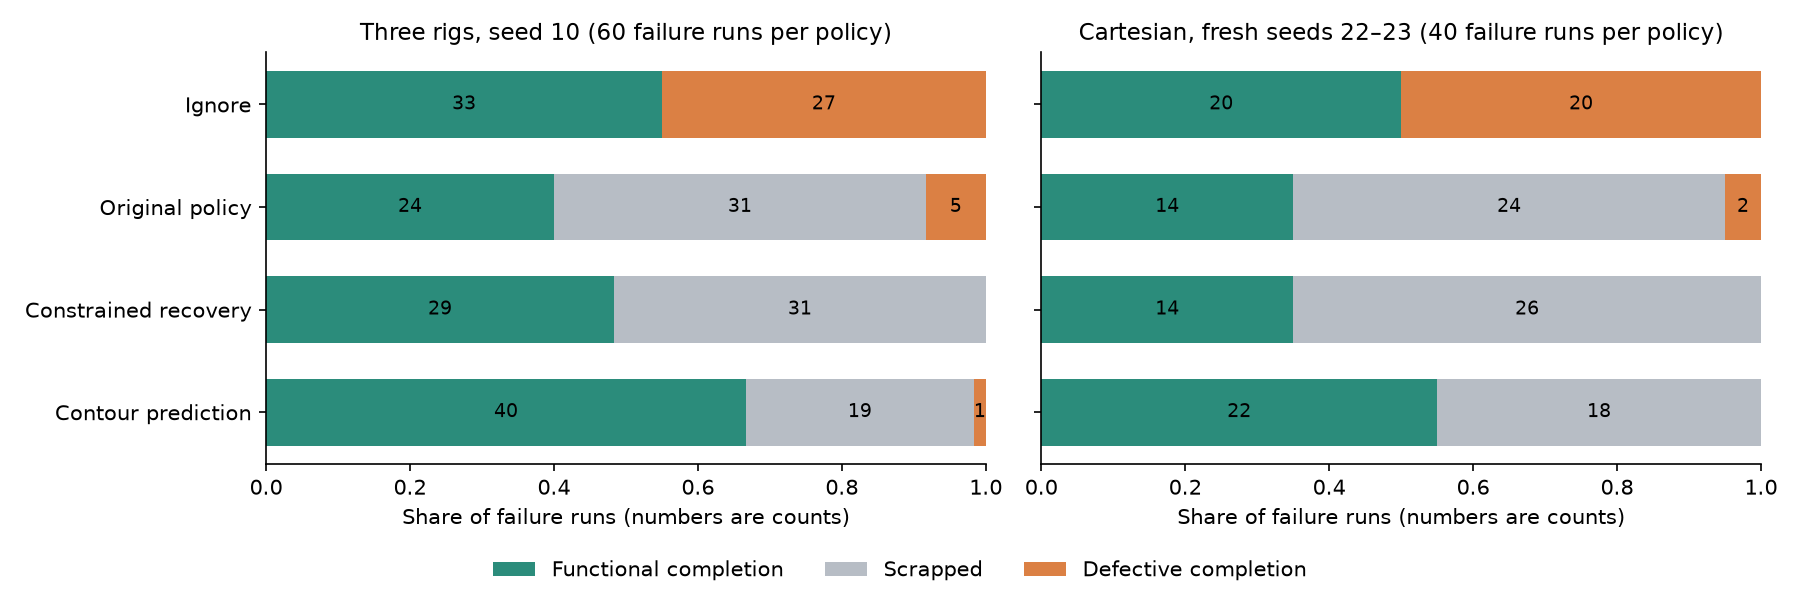

The file beside this chart, header and first rows:
experiment, split, method, n, in_place, scrapped, defective_finished, harmful_if_ignored, rescued_vs_ignore, lost_vs_ignore, gained_vs_ours, lost_vs_ours, pre_failure_alarms, capped
contour-main-v1, clean, ignore, 12, 12, 0, 0, 0, 0, 0, 0, 0, 0, 0
contour-main-v1, clean, ours, 12, 12, 0, 0, 0, 0, 0, 0, 0, 0, 0
contour-main-v1, clean, guarded, 12, 12, 0, 0, 0, 0, 0, 0, 0, 0, 0
contour-main-v1, clean, contour, 12, 12, 0, 0, 0, 0, 0, 0, 0, 0, 0
contour-main-v1, failure, ignore, 60, 33, 0, 27, 27, 0, 0, 9, 0, 0, 0
contour-main-v1, failure, ours, 60, 24, 31, 5, 27, 0, 9, 0, 0, 0, 6
contour-main-v1, failure, guarded, 60, 29, 31, 0, 27, 8, 12, 11, 6, 0, 0
contour-main-v1, failure, contour, 60, 40, 19, 1, 27, 7, 0, 16, 0, 0, 0
contour-heldout-v1, clean, ignore, 8, 8, 0, 0, 0, 0, 0, 0, 0, 0, 0
contour-heldout-v1, clean, ours, 8, 8, 0, 0, 0, 0, 0, 0, 0, 0, 0
contour-heldout-v1, clean, guarded, 8, 8, 0, 0, 0, 0, 0, 0, 0, 0, 0
contour-heldout-v1, clean, contour, 8, 8, 0, 0, 0, 0, 0, 0, 0, 0, 0
contour-heldout-v1, failure, ignore, 40, 20, 0, 20, 20, 0, 0, 6, 0, 0, 0
contour-heldout-v1, failure, ours, 40, 14, 24, 2, 20, 0, 6, 0, 0, 0, 2
contour-heldout-v1, failure, guarded, 40, 14, 26, 0, 20, 2, 8, 4, 4, 0, 0
contour-heldout-v1, failure, contour, 40, 22, 18, 0, 20, 2, 0, 8, 0, 0, 0
contour-rescue-v1, failure, ignore, 1, 0, 0, 1, 1, 0, 0, 0, 0, 0, 0
contour-rescue-v1, failure, ours, 1, 0, 0, 1, 1, 0, 0, 0, 0, 0, 0
contour-rescue-v1, failure, guarded, 1, 1, 0, 0, 1, 1, 0, 1, 0, 0, 0
contour-rescue-v1, failure, contour, 1, 1, 0, 0, 1, 1, 0, 1, 0, 0, 0
